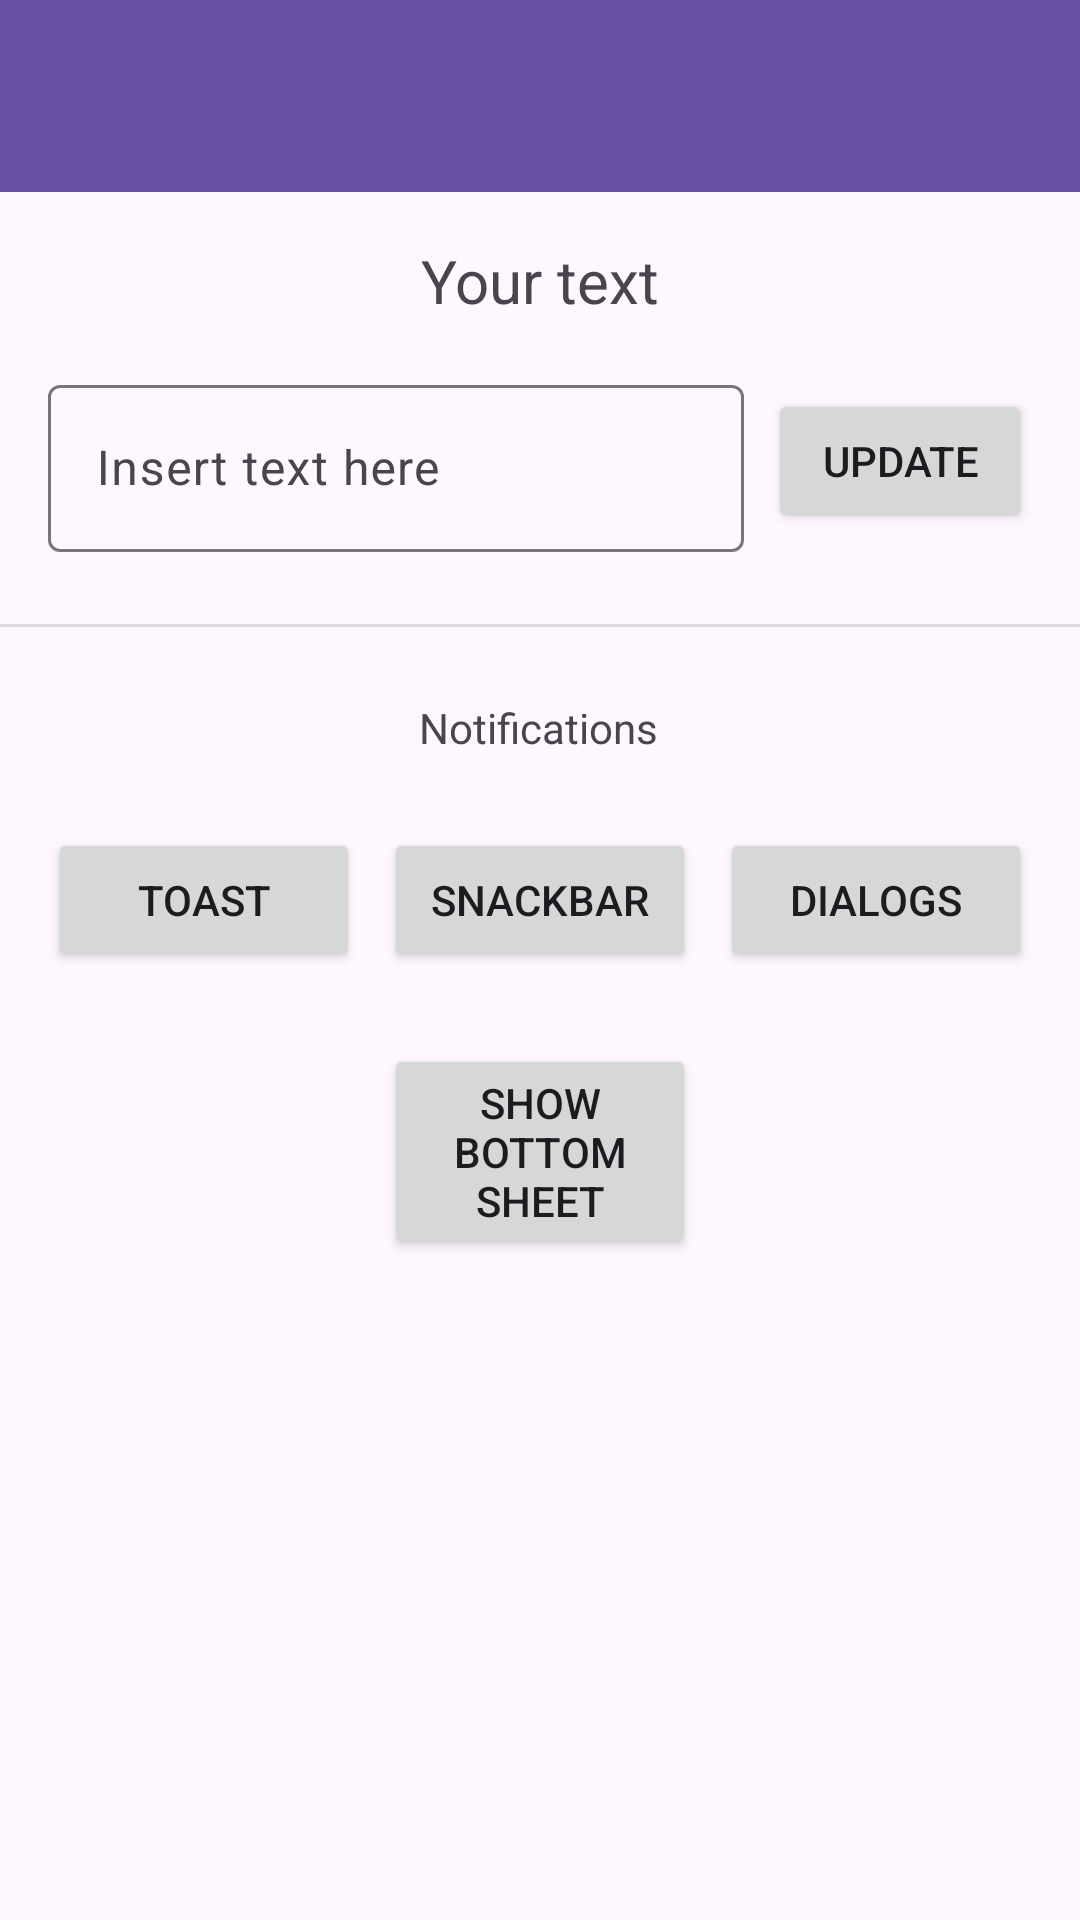

Android layout source for this screen:
<!-- AndroidManifest.xml: application theme Theme.RevisionComponents -->
<!-- res/layout/activity_interface_elements.xml -->
<?xml version="1.0" encoding="utf-8"?>
<androidx.coordinatorlayout.widget.CoordinatorLayout xmlns:android="http://schemas.android.com/apk/res/android"
    xmlns:tools="http://schemas.android.com/tools"
    xmlns:app="http://schemas.android.com/apk/res-auto"


    android:layout_width="match_parent"
    android:layout_height="match_parent">

    <com.google.android.material.appbar.AppBarLayout
        android:id="@+id/appbar"

        android:layout_width="match_parent"
        android:layout_height="wrap_content">

        <com.google.android.material.appbar.MaterialToolbar
            android:id="@+id/toolbar"
            android:layout_width="match_parent"
            android:layout_height="wrap_content"
            android:background="?attr/colorPrimary"
            android:minHeight="?attr/actionBarSize"
            android:theme="?attr/actionBarTheme" />
    </com.google.android.material.appbar.AppBarLayout>

    <androidx.core.widget.NestedScrollView
        android:layout_width="match_parent"
        android:layout_height="match_parent"


        app:layout_behavior="com.google.android.material.appbar.AppBarLayout$ScrollingViewBehavior">

        <androidx.constraintlayout.widget.ConstraintLayout
            android:id="@+id/main"
            android:layout_width="match_parent"
            android:layout_height="match_parent"
            tools:context=".activity.InterfaceElementsActivity">

            <TextView
                android:id="@+id/text_my_text"
                android:layout_width="wrap_content"
                android:layout_height="wrap_content"
                android:layout_marginTop="16dp"
                android:text="Your text"
                android:textSize="20sp"
                app:layout_constraintEnd_toEndOf="parent"
                app:layout_constraintStart_toStartOf="parent"
                app:layout_constraintTop_toTopOf="parent" />

            <com.google.android.material.textfield.TextInputLayout
                android:id="@+id/textInputLayout"
                android:layout_width="0dp"
                android:layout_height="wrap_content"
                android:layout_marginStart="16dp"
                android:layout_marginTop="16dp"
                android:layout_marginEnd="8dp"
                app:layout_constraintEnd_toStartOf="@+id/button_update_text"
                app:layout_constraintStart_toStartOf="parent"
                app:layout_constraintTop_toBottomOf="@+id/text_my_text">

                <com.google.android.material.textfield.TextInputEditText
                    android:id="@+id/edit_text_insert"
                    android:layout_width="match_parent"
                    android:layout_height="wrap_content"
                    android:hint="Insert text here" />
            </com.google.android.material.textfield.TextInputLayout>

            <Button
                android:id="@+id/button_update_text"
                android:layout_width="wrap_content"
                android:layout_height="wrap_content"
                android:layout_marginEnd="16dp"
                android:text="Update"
                app:layout_constraintBottom_toBottomOf="@+id/textInputLayout"
                app:layout_constraintEnd_toEndOf="parent"
                app:layout_constraintTop_toTopOf="@+id/textInputLayout" />

            <Button
                android:id="@+id/button_dialog"
                android:layout_width="0dp"
                android:layout_height="wrap_content"
                android:layout_marginTop="24dp"
                android:layout_marginEnd="16dp"
                android:text="Dialogs"
                app:layout_constraintEnd_toEndOf="parent"
                app:layout_constraintHorizontal_bias="0.5"
                app:layout_constraintStart_toEndOf="@+id/button_snackbar"
                app:layout_constraintTop_toBottomOf="@+id/textView2" />

            <Button
                android:id="@+id/button_toast"
                android:layout_width="0dp"
                android:layout_height="wrap_content"
                android:layout_marginStart="16dp"
                android:layout_marginTop="24dp"
                android:text="Toast"
                app:layout_constraintEnd_toStartOf="@+id/button_snackbar"
                app:layout_constraintHorizontal_bias="0.5"
                app:layout_constraintStart_toStartOf="parent"
                app:layout_constraintTop_toBottomOf="@+id/textView2" />

            <Button
                android:id="@+id/button_snackbar"
                android:layout_width="0dp"
                android:layout_height="wrap_content"
                android:layout_marginStart="8dp"
                android:layout_marginTop="24dp"
                android:layout_marginEnd="8dp"
                android:text="SnackBar"
                app:layout_constraintEnd_toStartOf="@+id/button_dialog"
                app:layout_constraintHorizontal_bias="0.5"
                app:layout_constraintStart_toEndOf="@+id/button_toast"
                app:layout_constraintTop_toBottomOf="@+id/textView2" />

            <TextView
                android:id="@+id/textView2"
                android:layout_width="wrap_content"
                android:layout_height="wrap_content"
                android:layout_marginTop="24dp"
                android:text="Notifications"
                app:layout_constraintEnd_toEndOf="parent"
                app:layout_constraintHorizontal_bias="0.498"
                app:layout_constraintStart_toStartOf="parent"
                app:layout_constraintTop_toBottomOf="@+id/divider" />

            <View
                android:id="@+id/divider"
                android:layout_width="0dp"
                android:layout_height="1dp"
                android:layout_marginTop="24dp"
                android:background="?android:attr/listDivider"
                app:layout_constraintEnd_toEndOf="parent"
                app:layout_constraintStart_toStartOf="parent"
                app:layout_constraintTop_toBottomOf="@+id/textInputLayout" />

            <Button
                android:id="@+id/button_bottom_sheet"
                android:layout_width="0dp"
                android:layout_height="wrap_content"
                android:layout_marginStart="128dp"
                android:layout_marginTop="24dp"
                android:layout_marginEnd="128dp"
                android:text="Show Bottom Sheet"
                app:layout_constraintBottom_toBottomOf="parent"
                app:layout_constraintEnd_toEndOf="parent"
                app:layout_constraintStart_toStartOf="parent"
                app:layout_constraintTop_toBottomOf="@+id/button_snackbar" />
        </androidx.constraintlayout.widget.ConstraintLayout>

    </androidx.core.widget.NestedScrollView>


</androidx.coordinatorlayout.widget.CoordinatorLayout>
<!-- resources referenced by this layout -->
<resources>
  <style name="Theme.RevisionComponents" parent="Base.Theme.RevisionComponents" />
  <style name="Base.Theme.RevisionComponents" parent="Theme.Material3.DayNight.NoActionBar">
          
          
      </style>
</resources>
